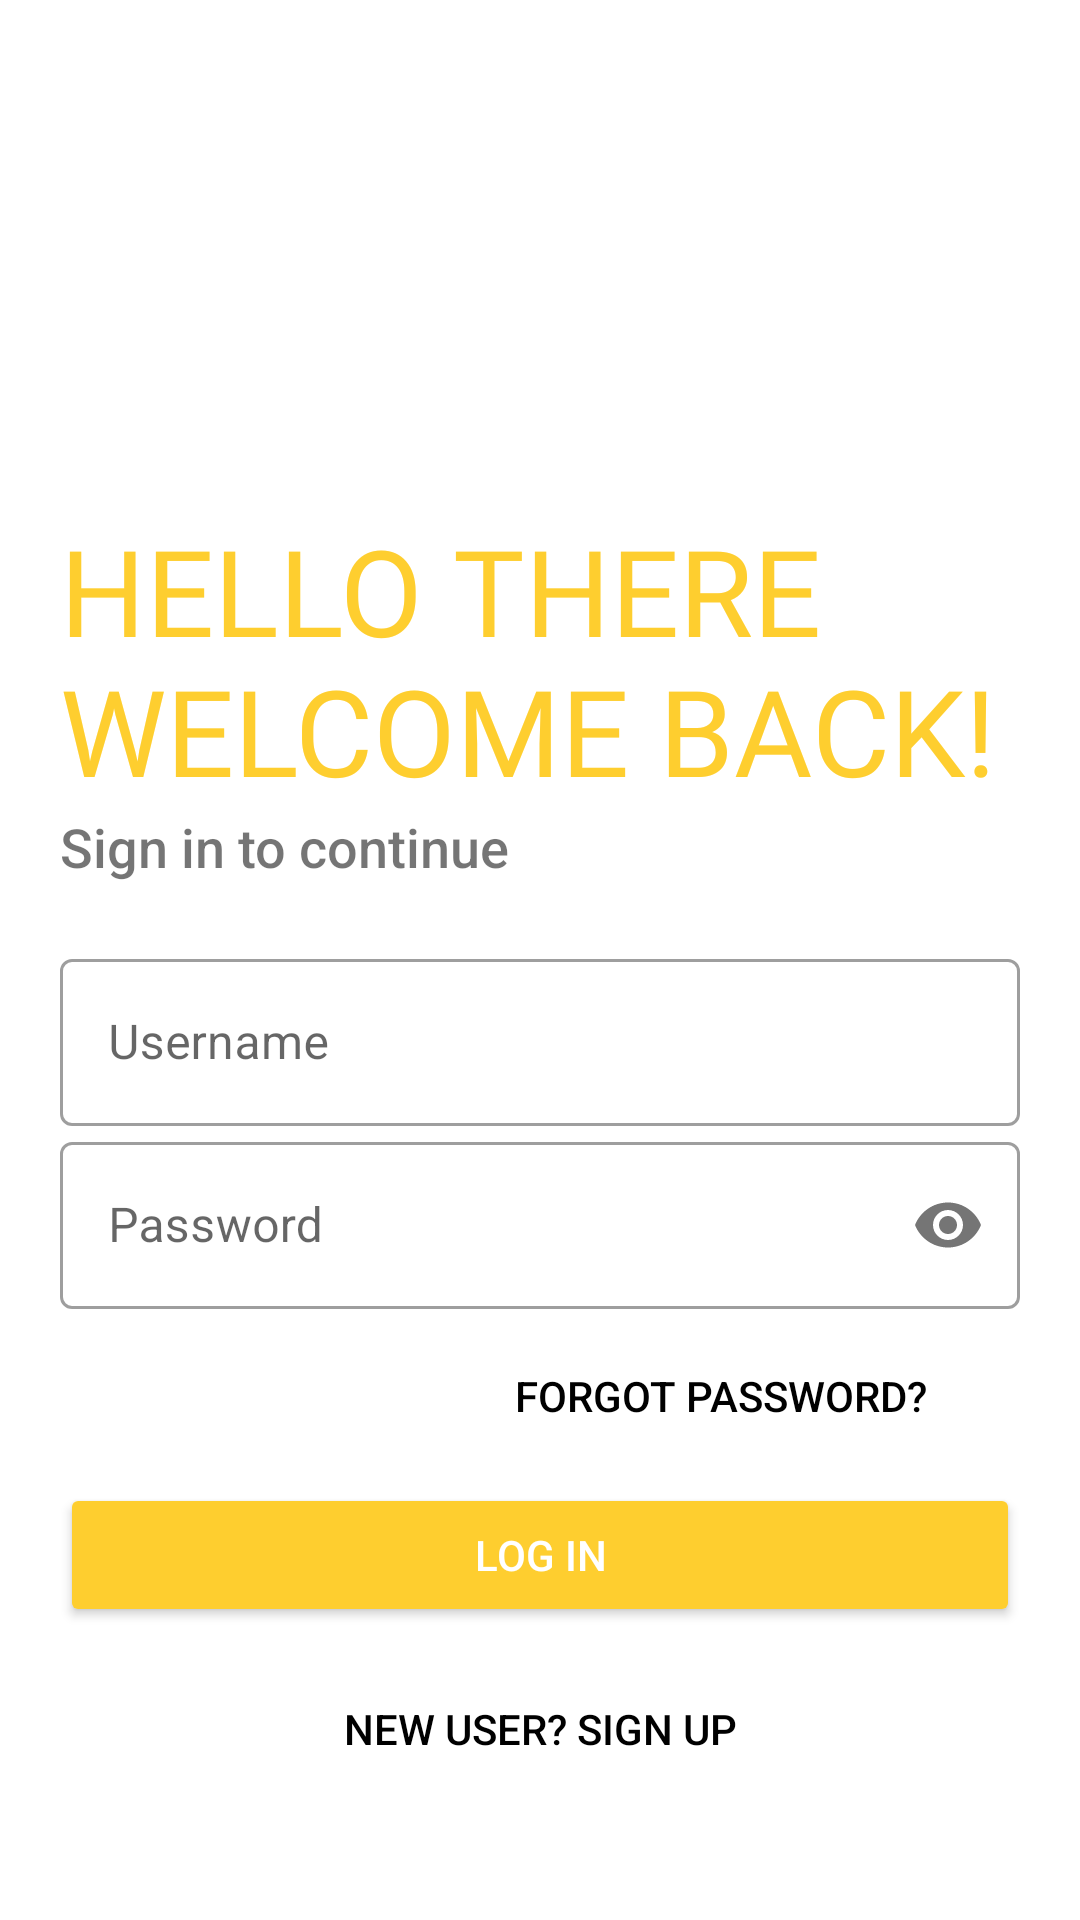

Here is an Android app screen rendered from its layout file. Give the layout XML and the strings, colors and styles it references.
<!-- AndroidManifest.xml: application theme Theme.VolunteerPortal -->
<!-- res/layout/activity_login.xml -->
<?xml version="1.0" encoding="utf-8"?>
<LinearLayout xmlns:android="http://schemas.android.com/apk/res/android"
    xmlns:app="http://schemas.android.com/apk/res-auto"
    xmlns:tools="http://schemas.android.com/tools"
    android:layout_width="match_parent"
    android:layout_height="match_parent"
    tools:context=".Login"
    android:orientation="vertical"
    android:background="@color/white"
    android:padding="20dp">


    <ImageView
        android:id="@+id/logo_image"
        android:layout_width="150dp"
        android:layout_height="150dp"
        android:transitionName="logo_image"
        android:src="@drawable/icon"/>

    <TextView
        android:id="@+id/logo_name"
        android:layout_width="wrap_content"
        android:layout_height="wrap_content"
        android:fontFamily="@font/bungee_inline"
        android:text="HELLO THERE WELCOME BACK!"
        android:transitionName="logo_text"
        android:textSize="40sp"
        android:textColor="#FECE2F"/>

    <TextView
        android:id="@+id/slogan_name"
        android:layout_width="wrap_content"
        android:layout_height="wrap_content"
        android:text="Sign in to continue"
        android:transitionName="sub_logo_text"
        android:textSize="18sp"
        android:fontFamily="sans-serif-medium"/>

    <LinearLayout
        android:layout_width="match_parent"
        android:layout_height="wrap_content"
        android:layout_marginTop="20dp"
        android:layout_marginBottom="20dp"
        android:orientation="vertical">

        <com.google.android.material.textfield.TextInputLayout
            android:layout_width="match_parent"
            android:layout_height="wrap_content"
            android:id="@+id/username"
            style="@style/Widget.MaterialComponents.TextInputLayout.OutlinedBox"
            android:transitionName="username_trans"
            android:hint="Username">

            <com.google.android.material.textfield.TextInputEditText

                android:layout_width="match_parent"
                android:layout_height="wrap_content">

            </com.google.android.material.textfield.TextInputEditText>

        </com.google.android.material.textfield.TextInputLayout>

        <com.google.android.material.textfield.TextInputLayout
            android:layout_width="match_parent"
            android:layout_height="wrap_content"
            android:id="@+id/password"
            style="@style/Widget.MaterialComponents.TextInputLayout.OutlinedBox"
            android:hint="Password"
            android:transitionName="password_trans"
            app:passwordToggleEnabled="true">

            <com.google.android.material.textfield.TextInputEditText

                android:layout_width="match_parent"
                android:layout_height="wrap_content"
                android:inputType="textPassword">

            </com.google.android.material.textfield.TextInputEditText>

        </com.google.android.material.textfield.TextInputLayout>

        <Button
            android:layout_width="200dp"
            android:layout_height="wrap_content"
            android:background="#00000000"
            android:layout_gravity="right"
            android:text="Forgot Password?"
            android:textColor="@color/black"
            android:elevation="0dp"
            android:layout_marginTop="5dp"/>

        <Button
            android:id="@+id/login_btn"
            android:layout_width="match_parent"
            android:layout_height="wrap_content"
            android:text="LOG IN"
            android:backgroundTint="#FECE2F"
            android:textColor="#fff"
            android:transitionName="button_trans"
            android:layout_marginTop="5dp"
            android:layout_marginBottom="5dp"/>

        <Button
            android:id="@+id/SignUp_Screen"
            android:layout_width="200dp"
            android:layout_height="wrap_content"
            android:background="#00000000"
            android:layout_gravity="center"
            android:text="New user? SIGN UP"
            android:transitionName="button2_trans"
            android:textColor="@color/black"
            android:elevation="0dp"
            android:layout_marginTop="5dp"/>

    </LinearLayout>

</LinearLayout>
<!-- resources referenced by this layout -->
<resources>
  <style name="Theme.VolunteerPortal" parent="Theme.MaterialComponents.DayNight.NoActionBar">
          
          <item name="colorPrimary">@color/purple_500</item>
          <item name="colorPrimaryVariant">@color/purple_700</item>
          <item name="colorOnPrimary">@color/white</item>
          
          <item name="colorSecondary">@color/teal_200</item>
          <item name="colorSecondaryVariant">@color/teal_700</item>
          <item name="colorOnSecondary">@color/black</item>
          
          <item name="android:statusBarColor" tools:targetApi="l">?attr/colorPrimaryVariant</item>
          
          <item name="android:windowContentTransitions">true</item>
      </style>
  <!-- not gathered from this repository: default colours our renderer supplied (Android Studio template values) -->
  <color name="purple_500">#FF6200EE</color>
  <color name="purple_700">#FF3700B3</color>
  <color name="teal_200">#FF03DAC5</color>
  <color name="teal_700">#FF018786</color>
  <color name="black">#FF000000</color>
  <color name="white">#FFFFFFFF</color>
</resources>
